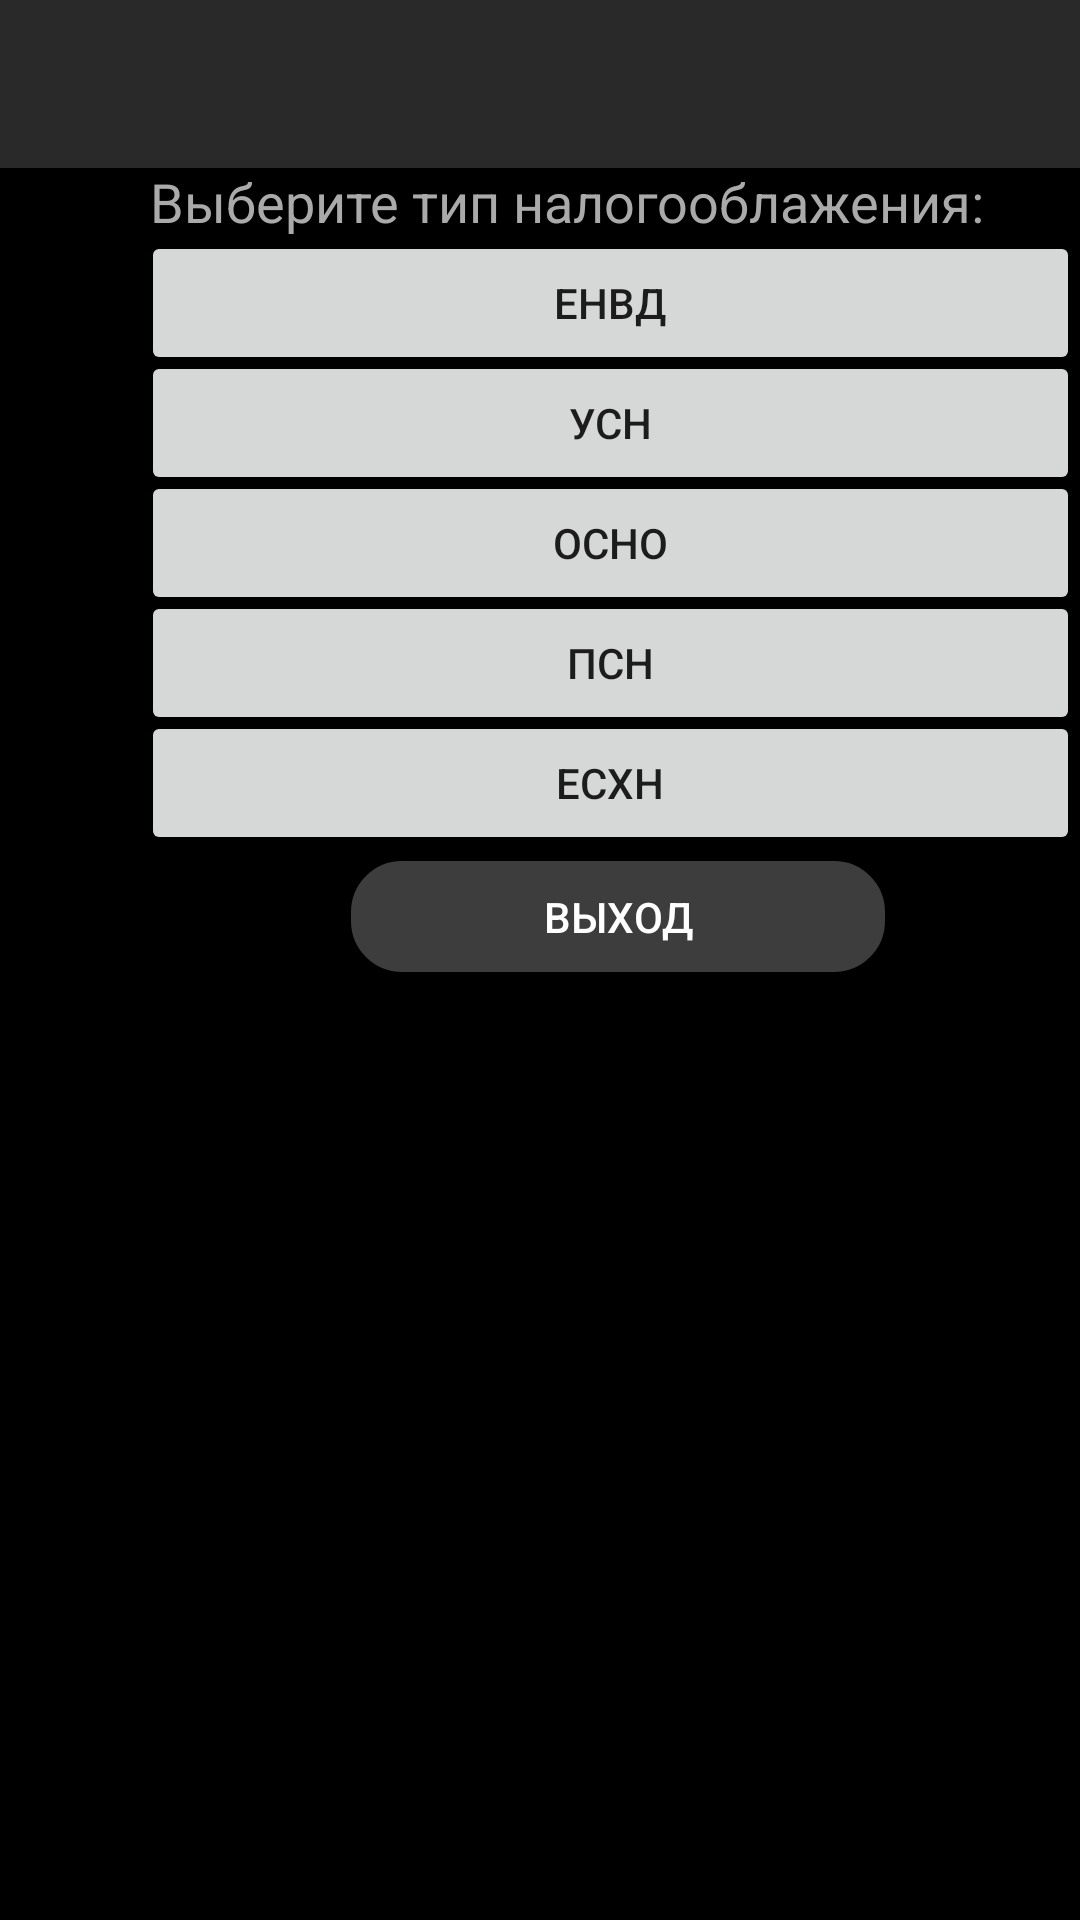

Here is an Android app screen rendered from its layout file. Give the layout XML and the strings, colors and styles it references.
<!-- AndroidManifest.xml: application theme AppTheme -->
<!-- res/layout/main_layout.xml -->
<?xml version="1.0" encoding="utf-8"?>
<RelativeLayout xmlns:android="http://schemas.android.com/apk/res/android"
                xmlns:app="http://schemas.android.com/apk/res-auto"
                xmlns:tools="http://schemas.android.com/tools"
                android:layout_width="match_parent"
                android:layout_height="match_parent"
                android:background="@android:color/background_dark"
                tools:context=".MainActivity">

    <com.google.android.material.appbar.AppBarLayout
            android:layout_height="wrap_content"
            android:layout_width="match_parent"
            android:theme="@style/AppTheme.AppBarOverlay">

        <androidx.appcompat.widget.Toolbar
                android:id="@+id/toolbar"
                android:layout_width="match_parent"
                android:layout_height="?attr/actionBarSize"
                android:background="#292929"
                app:popupTheme="@style/AppTheme.PopupOverlay"/>

    </com.google.android.material.appbar.AppBarLayout>

    <include layout="@layout/content_main"/>
        <TextView
            android:text="@string/interType"
            android:layout_width="319dp"
            android:layout_height="wrap_content"
            android:id="@+id/quarter1"
            android:textSize="18sp"
            android:textColor="@android:color/darker_gray"
            android:layout_alignParentTop="true"
            android:layout_alignParentStart="true"
            android:layout_marginStart="50dp"
            android:layout_marginTop="55dp"
            android:layout_centerHorizontal="true"/>
    <Button
            android:text="@string/btn_envd"
            android:layout_width="319dp"
            android:layout_height="wrap_content"
            android:layout_alignParentStart="true"
            android:layout_marginStart="47dp"
            android:layout_alignParentTop="true"
            android:layout_marginTop="77dp"
            android:id="@+id/button"
            android:layout_centerHorizontal="true"/>
    <Button
            android:text="@string/btn_usn"
            android:layout_width="319dp"
            android:layout_height="wrap_content"
            android:layout_alignParentTop="true"
            android:layout_marginTop="117dp"
            android:id="@+id/usn_button"
            android:layout_alignParentStart="true"
            android:layout_marginStart="47dp"
            android:layout_centerHorizontal="true"/>
    <Button
            android:text="@string/btn_osno"
            android:layout_width="319dp"
            android:layout_height="wrap_content"
            android:layout_alignParentStart="true"
            android:layout_marginStart="47dp"
            android:layout_alignParentTop="true"
            android:layout_marginTop="157dp"
            android:id="@+id/button3"
            android:layout_centerHorizontal="true"/>
    <Button
            android:text="@string/btn_psn"
            android:layout_width="319dp"
            android:layout_height="wrap_content"
            android:layout_alignParentStart="true"
            android:layout_marginStart="47dp"
            android:layout_alignParentTop="true"
            android:layout_marginTop="197dp"
            android:id="@+id/button4"
            android:layout_centerHorizontal="true"/>
    <Button
            android:text="@string/btn_eshn"
            android:layout_width="319dp"
            android:layout_height="wrap_content"
            android:layout_alignParentStart="true"
            android:layout_marginStart="47dp"
            android:layout_alignParentTop="true"
            android:layout_marginTop="237dp"
            android:id="@+id/button2"
            android:layout_centerHorizontal="true"/>
    <Button
            android:text="@string/btn_exit"
            android:layout_width="178dp"
            android:layout_height="37dp"
            android:id="@+id/button_back"
            android:background="@drawable/rounded"
            android:onClick="onExit"
            android:textColor="@android:color/background_light"
            android:layout_alignParentStart="true"
            android:layout_marginStart="117dp"
            android:layout_marginTop="287dp"
            android:layout_alignParentTop="true"
            android:layout_centerInParent="true"/>
</RelativeLayout>
<!-- res/layout/content_main.xml (included above) -->
<?xml version="1.0" encoding="utf-8"?>
<androidx.constraintlayout.widget.ConstraintLayout
        xmlns:android="http://schemas.android.com/apk/res/android"
        xmlns:tools="http://schemas.android.com/tools"
        xmlns:app="http://schemas.android.com/apk/res-auto"
        android:layout_width="match_parent"
        android:layout_height="match_parent"
        app:layout_behavior="@string/appbar_scrolling_view_behavior"
        tools:showIn="@layout/main_layout"
        tools:context=".MainActivity">
</androidx.constraintlayout.widget.ConstraintLayout>
<!-- resources referenced by this layout -->
<resources>
  <!-- drawable rounded (drawable) -->
  <?xml version="1.0" encoding="UTF-8"?>
  <shape xmlns:android="http://schemas.android.com/apk/res/android">
      <solid android:color="#3d3d3d" />
      <stroke
              android:width="2dip"
              android:color="#3d3d3d" />
      <corners android:radius="16dip" />
      <padding
              android:bottom="0dip"
              android:left="10dip"
              android:right="10dip"
              android:top="0dip" />
  </shape>
  <string name="btn_envd">ЕНВД</string>
  <string name="btn_eshn">ЕСХН</string>
  <string name="btn_exit">Выход</string>
  <string name="btn_osno">ОСНО</string>
  <string name="btn_psn">ПСН</string>
  <string name="btn_usn">УСН</string>
  <string name="interType">Выберите тип налогооблажения:</string>
  
      //quarters
  <style name="AppTheme.AppBarOverlay" parent="ThemeOverlay.AppCompat.Dark.ActionBar" />
  <style name="AppTheme.PopupOverlay" parent="ThemeOverlay.AppCompat.Light" />
  <style name="AppTheme" parent="Theme.AppCompat.Light.DarkActionBar">
          
          <item name="colorPrimary">@color/colorPrimary</item>
          <item name="colorPrimaryDark">@color/colorPrimaryDark</item>
          <item name="colorAccent">@color/colorAccent</item>
      </style>
  <!-- not gathered from this repository: default colours our renderer supplied (Android Studio template values) -->
  <color name="colorPrimary">#FF6200EE</color>
  <color name="colorPrimaryDark">#FF3700B3</color>
  <color name="colorAccent">#FF03DAC5</color>
</resources>
